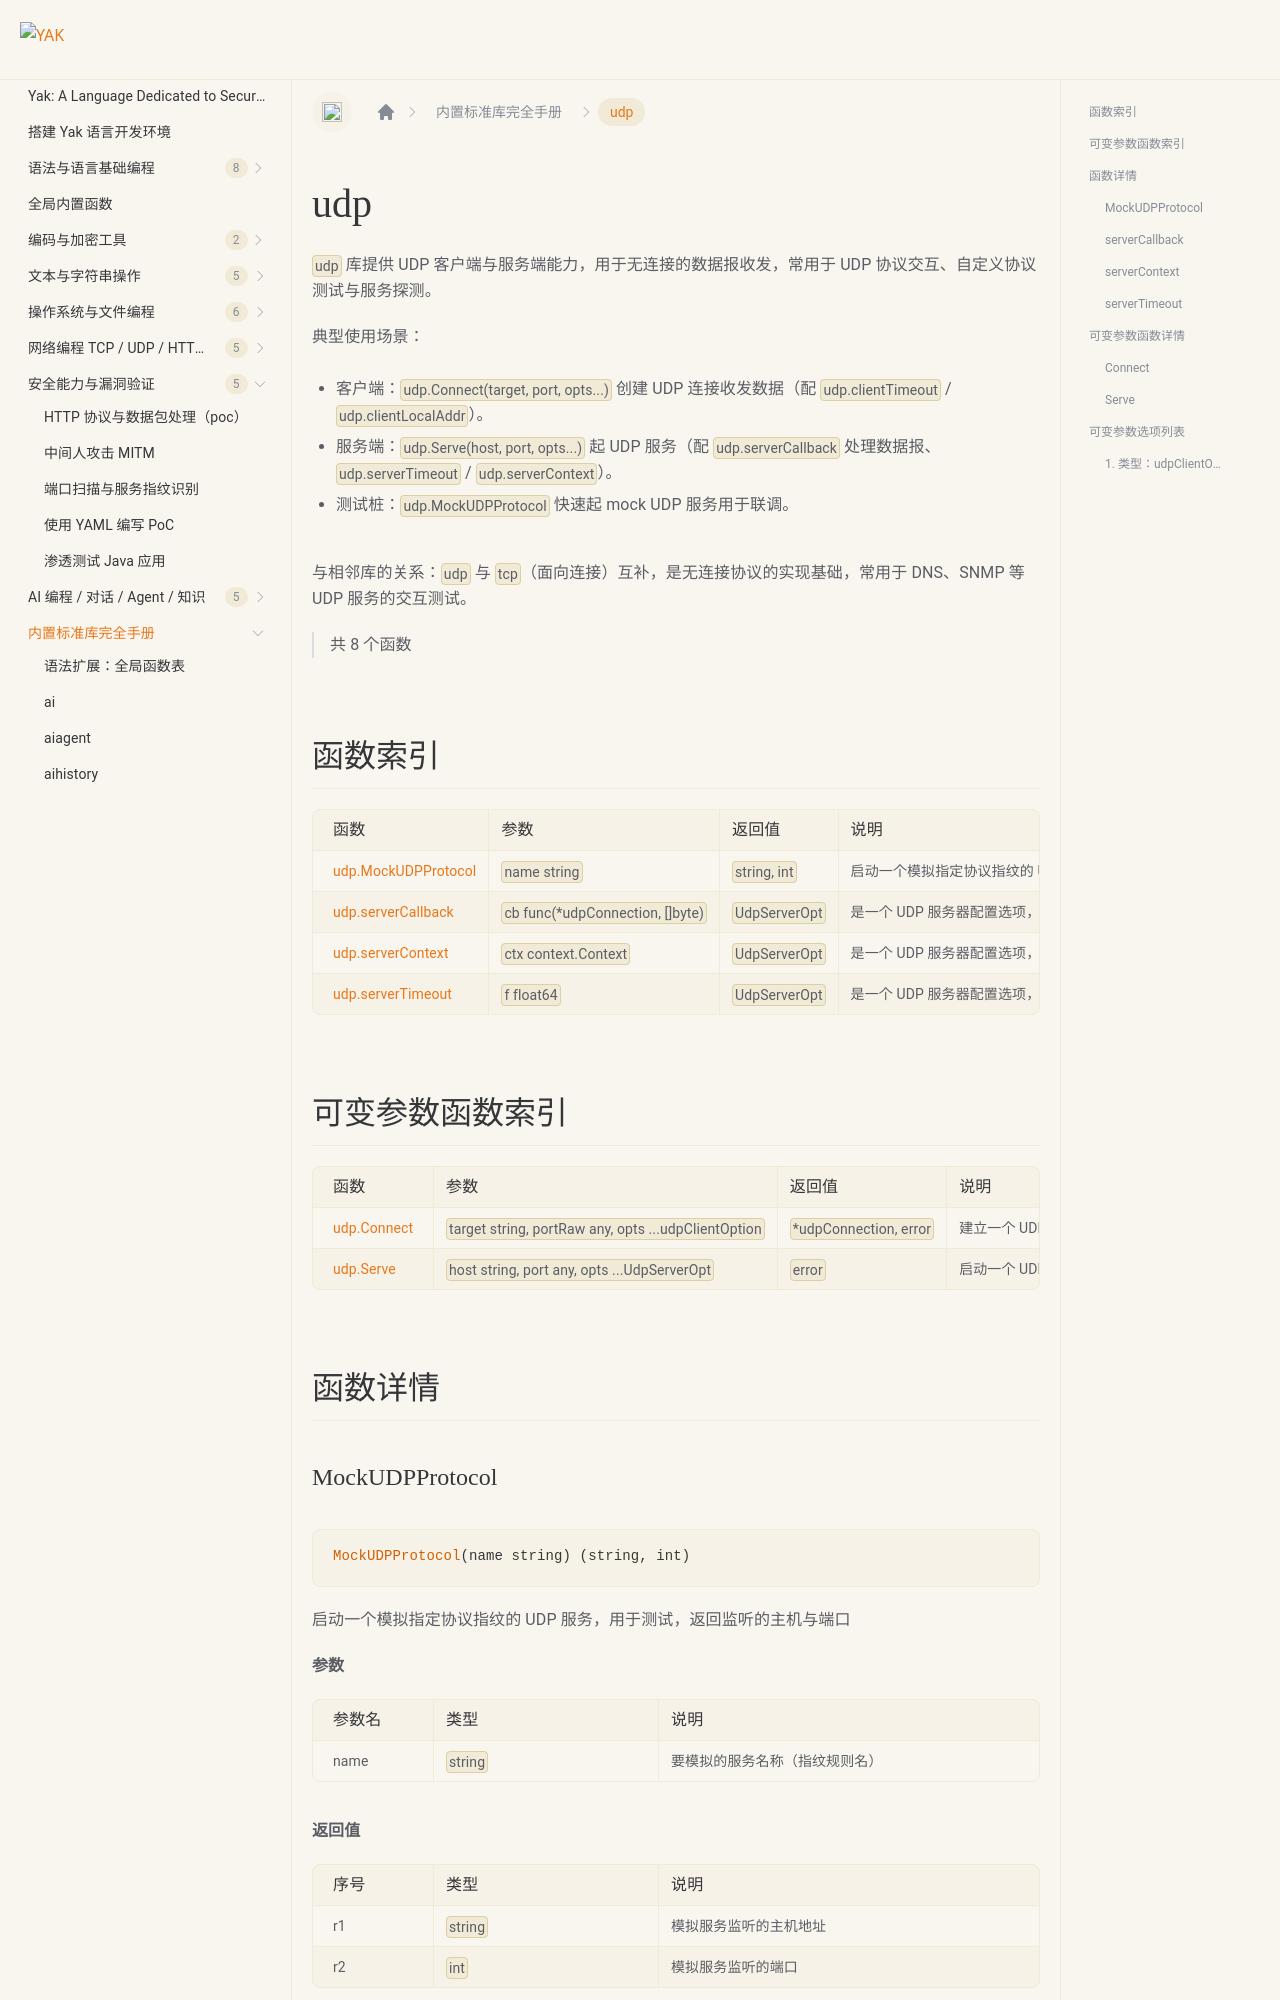

repository: yaklang/yaklang.github.io · page: en/docs/api/udp/index.html · generator: docusaurus

# udp {#library-udp}

`udp` 库提供 UDP 客户端与服务端能力，用于无连接的数据报收发，常用于 UDP 协议交互、自定义协议测试与服务探测。

典型使用场景：

- 客户端：`udp.Connect(target, port, opts...)` 创建 UDP 连接收发数据（配 `udp.clientTimeout` / `udp.clientLocalAddr`）。
- 服务端：`udp.Serve(host, port, opts...)` 起 UDP 服务（配 `udp.serverCallback` 处理数据报、`udp.serverTimeout` / `udp.serverContext`）。
- 测试桩：`udp.MockUDPProtocol` 快速起 mock UDP 服务用于联调。

与相邻库的关系：`udp` 与 `tcp`（面向连接）互补，是无连接协议的实现基础，常用于 DNS、SNMP 等 UDP 服务的交互测试。

> 共 8 个函数

## 函数索引

|函数|参数|返回值|说明|
|:--|:--|:--|:--|
| [udp.MockUDPProtocol](#mockudpprotocol) | `name string` | `string, int` | 启动一个模拟指定协议指纹的 UDP 服务，用于测试，返回监听的主机与端口 |
| [udp.serverCallback](#servercallback) | `cb func(*udpConnection, []byte)` | `UdpServerOpt` | 是一个 UDP 服务器配置选项，用于设置收到数据报时的回调函数 |
| [udp.serverContext](#servercontext) | `ctx context.Context` | `UdpServerOpt` | 是一个 UDP 服务器配置选项，用于设置上下文以控制服务的生命周期 |
| [udp.serverTimeout](#servertimeout) | `f float64` | `UdpServerOpt` | 是一个 UDP 服务器配置选项，用于设置读取超时时间（单位：秒） |
